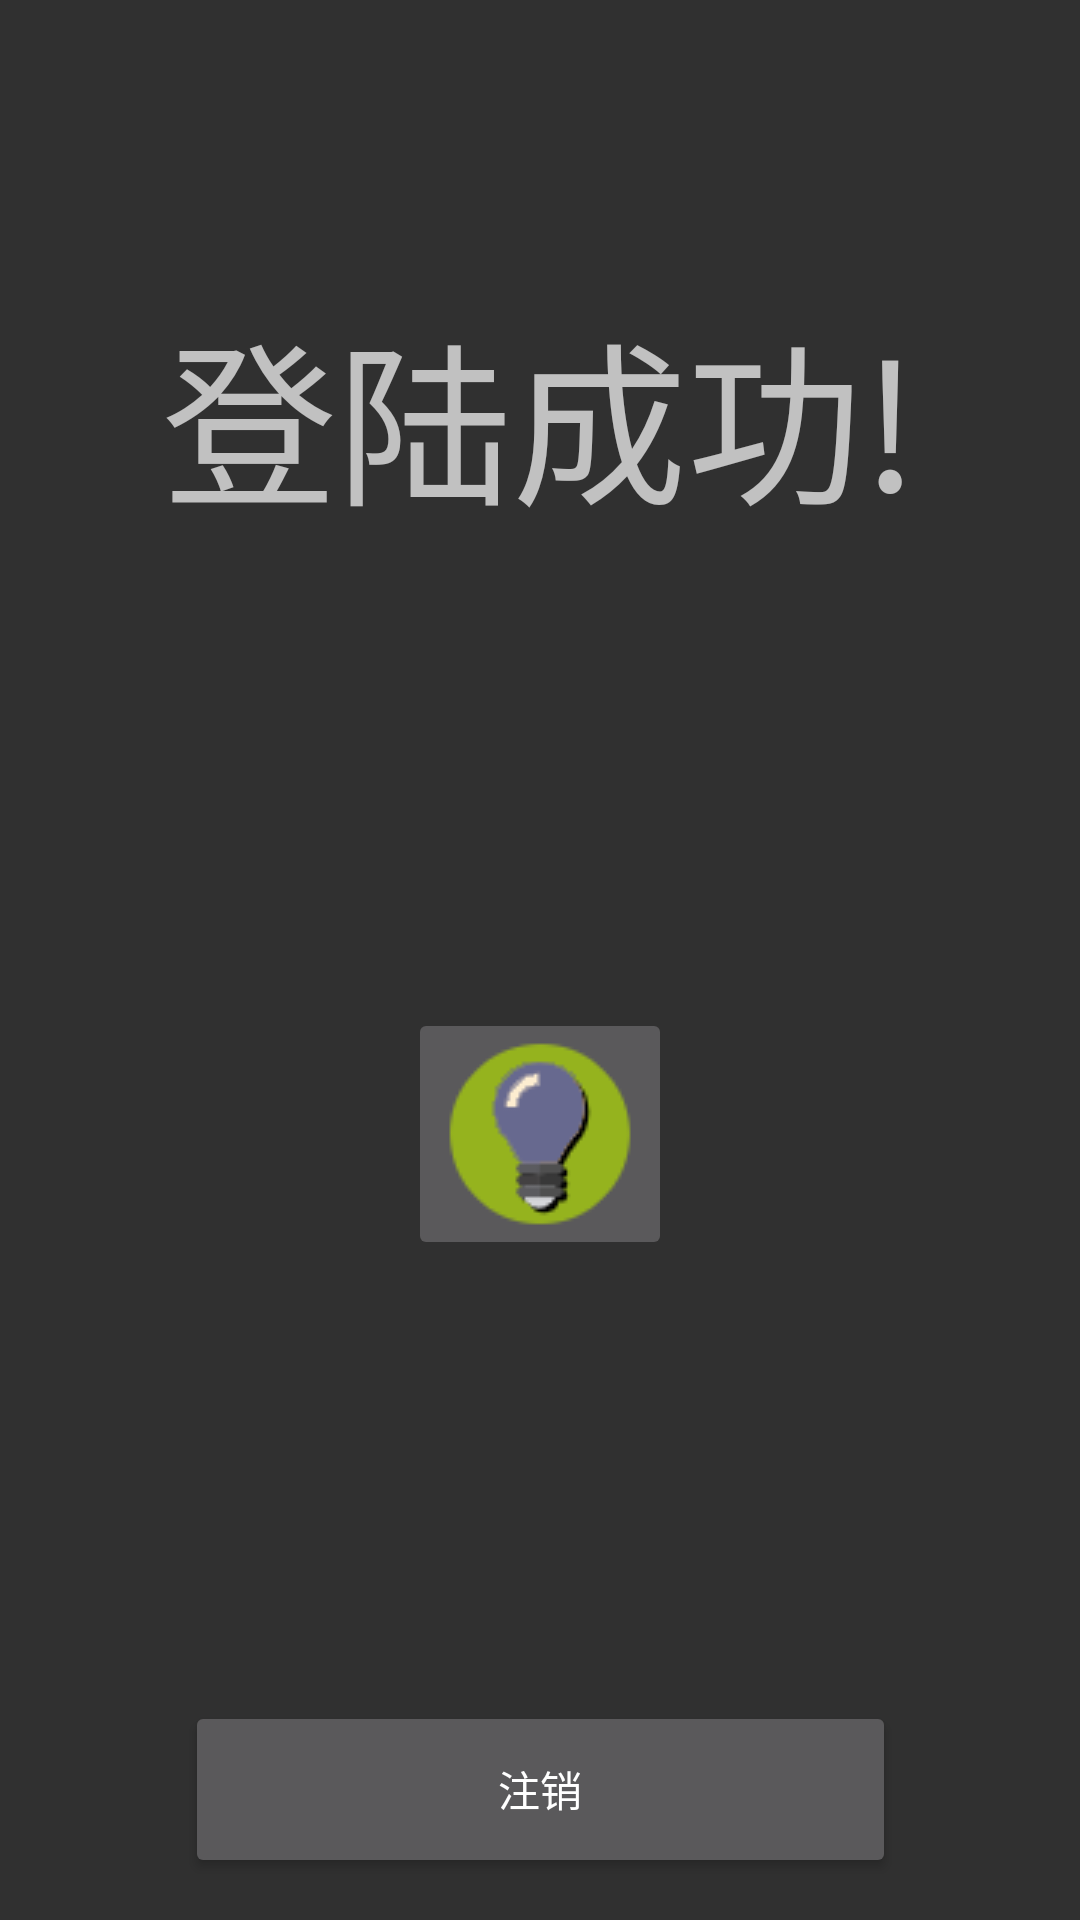

Layout XML and referenced resources for this Android screen:
<!-- AndroidManifest.xml: application theme Theme.AppCompat -->
<!-- res/layout/activity_login.xml -->
<?xml version="1.0" encoding="utf-8"?>
<androidx.constraintlayout.widget.ConstraintLayout
    xmlns:android="http://schemas.android.com/apk/res/android"
    xmlns:app="http://schemas.android.com/apk/res-auto"
    xmlns:tools="http://schemas.android.com/tools"
    android:layout_width="match_parent"
    android:layout_height="match_parent">


    <TextView
        android:id="@+id/textView"
        android:layout_width="300dp"
        android:layout_height="100dp"
        android:gravity="center"
        android:text="@string/login_success"
        android:textSize="10mm"
        app:layout_constraintBottom_toBottomOf="parent"
        app:layout_constraintEnd_toEndOf="parent"
        app:layout_constraintStart_toStartOf="parent"
        app:layout_constraintTop_toTopOf="parent"
        app:layout_constraintVertical_bias="0.164" />

    <Button
        android:id="@+id/button4"
        android:layout_width="237dp"
        android:layout_height="59dp"
        android:onClick="click"
        android:text="@string/zhuxiao"
        app:layout_constraintBottom_toBottomOf="parent"
        app:layout_constraintEnd_toEndOf="parent"
        app:layout_constraintHorizontal_bias="0.501"
        app:layout_constraintStart_toStartOf="parent"
        app:layout_constraintTop_toTopOf="parent"
        app:layout_constraintVertical_bias="0.976" />

    <ImageButton
        android:id="@+id/changing"
        android:layout_width="wrap_content"
        android:layout_height="wrap_content"
        android:onClick="click"
        app:layout_constraintBottom_toTopOf="@+id/button4"
        app:layout_constraintEnd_toEndOf="parent"
        app:layout_constraintStart_toStartOf="parent"
        app:layout_constraintTop_toBottomOf="@+id/textView"
        app:srcCompat="@drawable/light" />

</androidx.constraintlayout.widget.ConstraintLayout>
<!-- res/layout/activity_title.xml (included above) -->
<?xml version="1.0" encoding="utf-8"?>
<androidx.constraintlayout.widget.ConstraintLayout xmlns:android="http://schemas.android.com/apk/res/android"
    xmlns:app="http://schemas.android.com/apk/res-auto"
    android:id="@+id/title_bar"
    android:layout_width="match_parent"
    android:layout_height="50dp"
    android:background="@android:color/holo_blue_bright">
    
    

    <TextView
        android:id="@+id/tv_back"
        android:layout_width="50dp"
        android:layout_height="50dp"
        android:layout_alignParentLeft="true"
        android:background="@drawable/ic_launcher_background"
        android:onClick="click"
        app:layout_constraintBottom_toBottomOf="parent"
        app:layout_constraintEnd_toEndOf="parent"
        app:layout_constraintHorizontal_bias="0.0"
        app:layout_constraintStart_toStartOf="parent"
        app:layout_constraintTop_toTopOf="parent"
        app:layout_constraintVertical_bias="0.0"
        android:layout_alignParentStart="true" />

    <TextView
        android:id="@+id/tv_main_title"
        android:layout_width="wrap_content"
        android:layout_height="wrap_content"
        android:layout_centerInParent="true"
        android:textColor="@android:color/white"
        android:textSize="20sp"
        app:layout_constraintBottom_toBottomOf="parent"
        app:layout_constraintEnd_toEndOf="parent"
        app:layout_constraintStart_toStartOf="parent"
        app:layout_constraintTop_toTopOf="parent" />
    
</androidx.constraintlayout.widget.ConstraintLayout>
<!-- resources referenced by this layout -->
<resources>
  <!-- drawable go_back_selector (drawable) -->
  <?xml version="1.0" encoding="utf-8"?>
  <vector xmlns:android="http://schemas.android.com/apk/res/android"
      android:width="108dp"
      android:height="108dp"
      android:viewportHeight="108"
      android:viewportWidth="108"
      android:state_pressed="true">
  </vector>
  <!-- drawable light: png bitmap (drawable, 5553 bytes) -->
  <string name="login_success">登陆成功!</string>
  <string name="zhuxiao">注销</string>
</resources>
